Image classification data set "dataset" (SachinSB06/UAQE on GitHub). Class labels (7): solder bridge, clean - no defect, cmp, crack, open solder joint, solder particle, via defect.

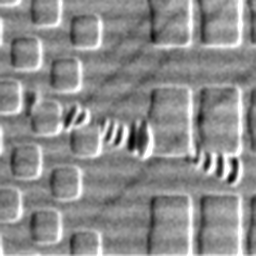
Label: cmp

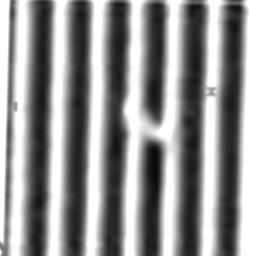
Label: solder bridge

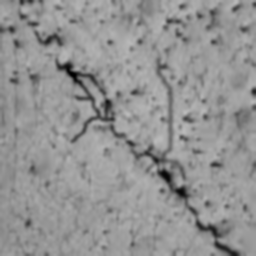
Label: crack

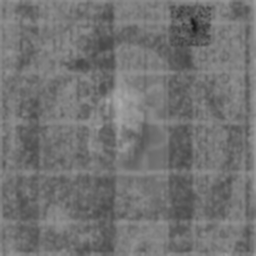
Label: solder particle

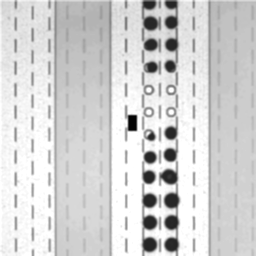
Label: open solder joint

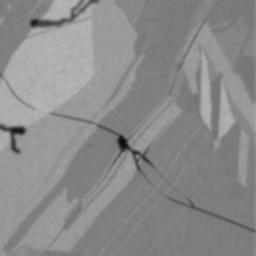
Label: crack
